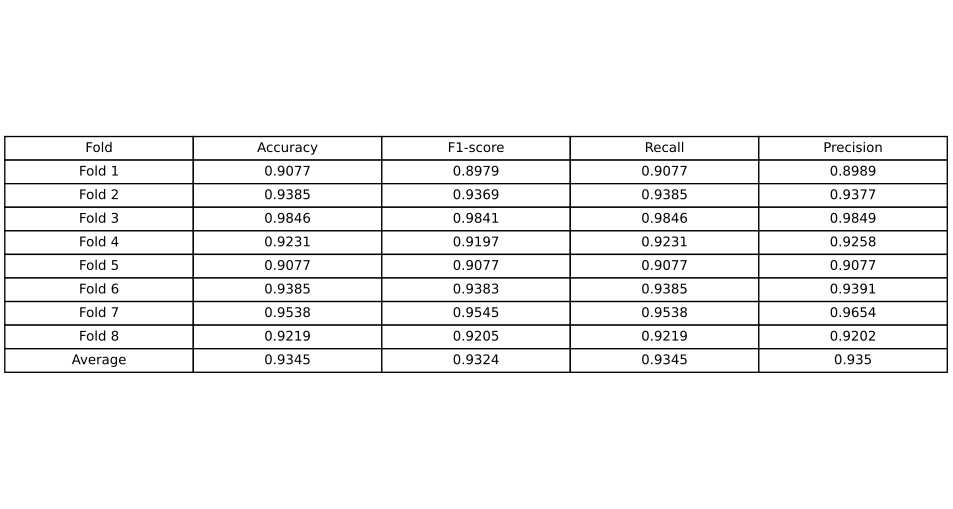

Data behind this chart, as committed beside it:
Fold, Accuracy, F1-score, Recall, Precision
Fold 1, 0.9077, 0.8979, 0.9077, 0.8989
Fold 2, 0.9385, 0.9369, 0.9385, 0.9377
Fold 3, 0.9846, 0.9841, 0.9846, 0.9849
Fold 4, 0.9231, 0.9197, 0.9231, 0.9258
Fold 5, 0.9077, 0.9077, 0.9077, 0.9077
Fold 6, 0.9385, 0.9383, 0.9385, 0.9391
Fold 7, 0.9538, 0.9545, 0.9538, 0.9654
Fold 8, 0.9219, 0.9205, 0.9219, 0.9202
Average, 0.9345, 0.9324, 0.9345, 0.935
